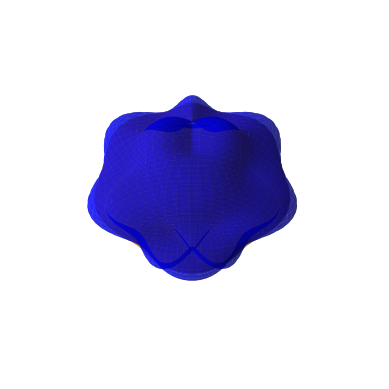

The script that saved this image:
import numpy as np
from mpl_toolkits.mplot3d import Axes3D
import matplotlib.pyplot as plt

# Fake mesh data
phi = np.linspace(0, np.pi, 100)
theta = np.linspace(0, 2 * np.pi, 100)
phi, theta = np.meshgrid(phi, theta)
r1 = 1 + 0.1 * np.sin(5 * phi) * np.cos(3 * theta)  # Face 1
r2 = 1 + 0.2 * np.sin(5 * phi) * np.cos(3 * theta)  # Face 2 (variation)

# Convert to cartesian
x1 = r1 * np.sin(phi) * np.cos(theta)
y1 = r1 * np.sin(phi) * np.sin(theta)
z1 = r1 * np.cos(phi)

x2 = r2 * np.sin(phi) * np.cos(theta)
y2 = r2 * np.sin(phi) * np.sin(theta)
z2 = r2 * np.cos(phi)

# Plotting
fig = plt.figure()
ax = fig.add_subplot(111, projection='3d')

ax.plot_surface(x1, y1, z1, color='orange', alpha=0.6)
ax.plot_surface(x2, y2, z2, color='blue', alpha=0.6)

ax.axis('off')
plt.show()
